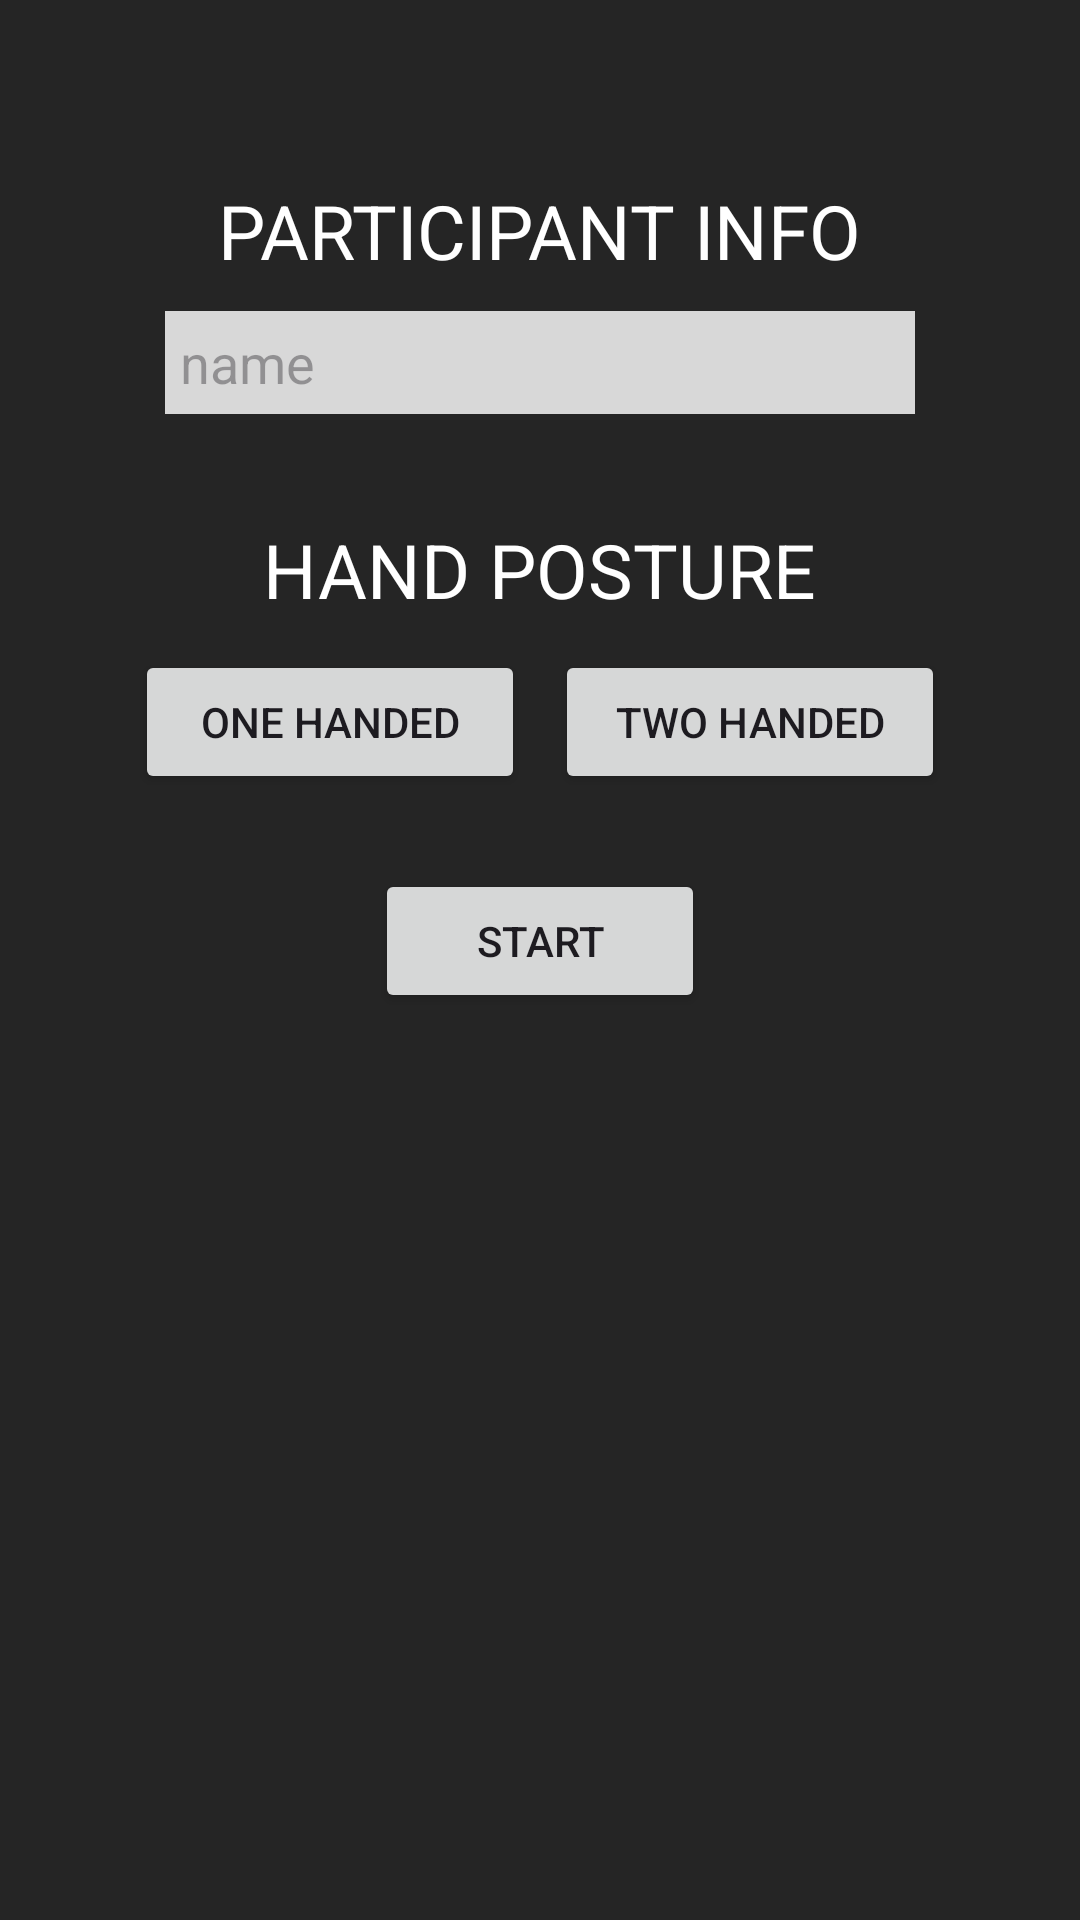

Reconstruct the res/layout file that produces this screen, plus the resources it refers to.
<!-- AndroidManifest.xml: application theme Theme.QuebecProject -->
<!-- res/layout/participant_info.xml -->
<?xml version="1.0" encoding="utf-8"?>
<LinearLayout xmlns:android="http://schemas.android.com/apk/res/android"
    xmlns:tools="http://schemas.android.com/tools"
    android:layout_width="match_parent"
    android:layout_height="match_parent"
    android:layout_gravity="center_horizontal"
    android:gravity="center_horizontal"
    android:orientation="vertical"
    android:background="#252525">

    <TextView
        android:id="@+id/labelParticipantInfo"
        android:layout_width="wrap_content"
        android:layout_height="wrap_content"
        android:layout_marginTop="50dp"
        android:padding="10dp"
        android:text="@string/labelparticipantinfo"
        android:textAllCaps="true"
        android:textSize="25sp"
        android:textColor="#ffffff"/>

    <EditText
        android:id="@+id/textFieldName"
        android:layout_height="wrap_content"
        android:layout_width="250dp"
        android:padding="5dp"
        android:background="#D8D8D8"
        android:hint="@string/labelparticipantname"
        android:inputType="text"
        />

    <TextView
        android:id="@+id/labelHandPosture"
        android:layout_width="wrap_content"
        android:layout_height="wrap_content"
        android:layout_marginTop="25dp"
        android:padding="10dp"
        android:text="@string/labelhandposture"
        android:textAllCaps="true"
        android:textSize="25dp"
        android:textColor="#ffffff"/>

    <TableLayout
        android:layout_width="wrap_content"
        android:layout_height="wrap_content">

        <TableRow>

            <Button
                android:id="@+id/buttonOneHanded"
                android:layout_width="130dp"
                android:layout_height="wrap_content"
                android:layout_weight="1"
                android:layout_marginEnd="5dp"
                android:text="@string/button1handed" />

            <Button
                android:id="@+id/buttonTwoHanded"
                android:layout_width="130dp"
                android:layout_height="wrap_content"
                android:layout_weight="1"
                android:layout_marginStart="5dp"
                android:text="@string/button2handed" />

        </TableRow>

    </TableLayout>

    <Button
        android:id="@+id/buttonStart"
        android:layout_width="110dp"
        android:layout_height="wrap_content"
        android:layout_marginTop="25dp"
        android:text="@string/buttonstart" />


</LinearLayout>
<!-- resources referenced by this layout -->
<resources>
  <string name="button1handed">One Handed</string>
  <string name="button2handed">Two Handed</string>
  <string name="buttonstart">Start</string>
  <string name="labelhandposture">Hand Posture</string>
  <string name="labelparticipantinfo">Participant Info</string>
  <string name="labelparticipantname">name</string>
  <style name="Theme.QuebecProject" parent="Base.Theme.QuebecProject" />
  <style name="Base.Theme.QuebecProject" parent="Theme.Material3.DayNight.NoActionBar">
          
          
      </style>
</resources>
